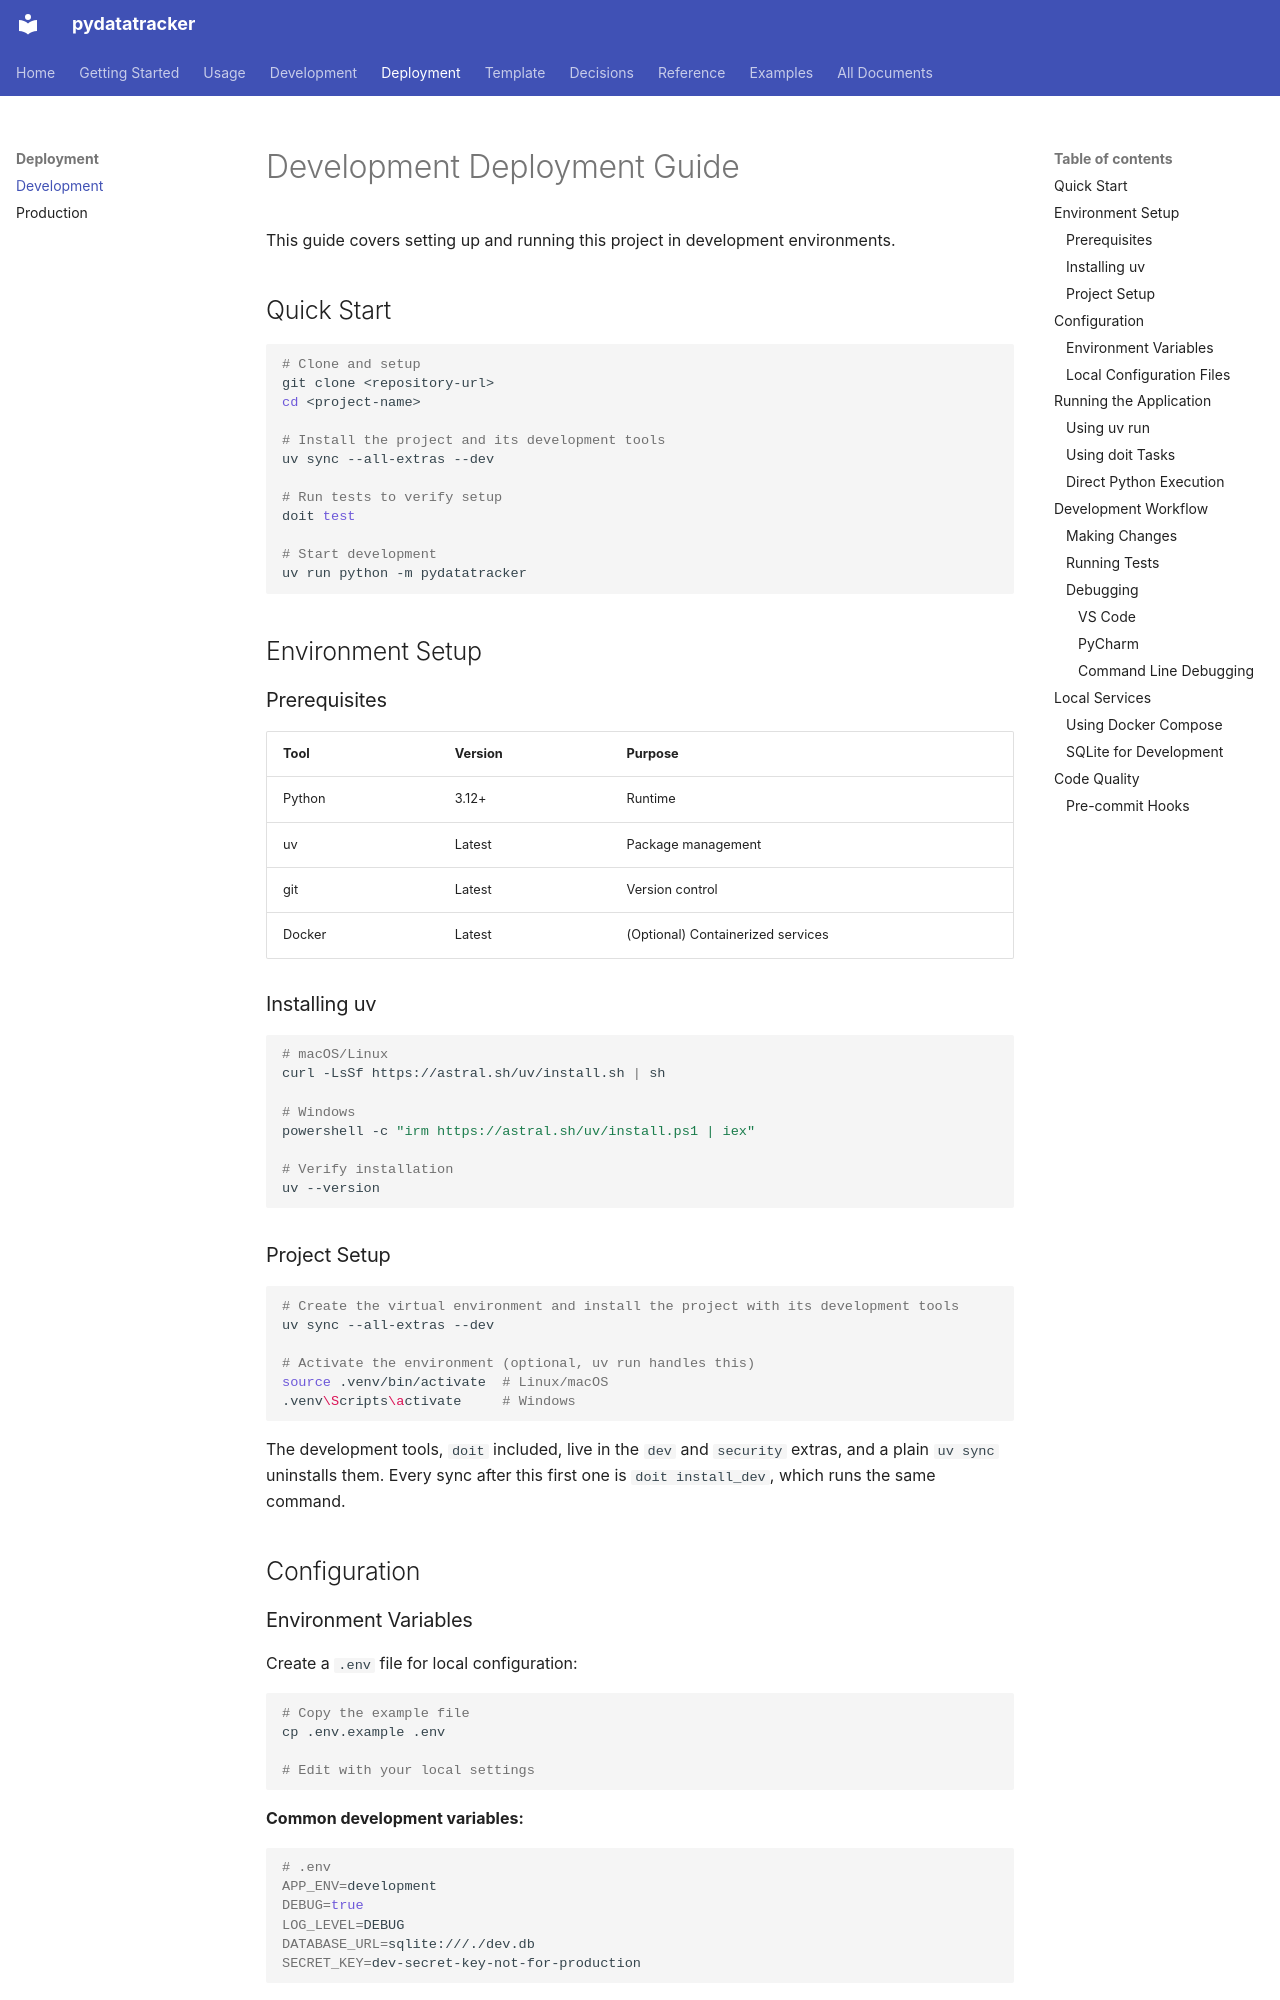

repository: endavis/pydatatracker · page: deployment/development/index.html · generator: mkdocs

---
title: Development Deployment Guide
description: Guide for setting up and running the application in development environments
audience:
  - users
  - contributors
tags:
  - deployment
  - development
  - setup
---

# Development Deployment Guide

This guide covers setting up and running this project in development environments.

## Quick Start

```bash
# Clone and setup
git clone <repository-url>
cd <project-name>

# Install the project and its development tools
uv sync --all-extras --dev

# Run tests to verify setup
doit test

# Start development
uv run python -m pydatatracker
```

## Environment Setup

### Prerequisites

| Tool | Version | Purpose |
|------|---------|---------|
| Python | 3.12+ | Runtime |
| uv | Latest | Package management |
| git | Latest | Version control |
| Docker | Latest | (Optional) Containerized services |

### Installing uv

```bash
# macOS/Linux
curl -LsSf https://astral.sh/uv/install.sh | sh

# Windows
powershell -c "irm https://astral.sh/uv/install.ps1 | iex"

# Verify installation
uv --version
```

### Project Setup

```bash
# Create the virtual environment and install the project with its development tools
uv sync --all-extras --dev

# Activate the environment (optional, uv run handles this)
source .venv/bin/activate  # Linux/macOS
.venv\Scripts\activate     # Windows
```

The development tools, `doit` included, live in the `dev` and `security` extras, and a plain
`uv sync` uninstalls them. Every sync after this first one is `doit install_dev`, which runs the
same command.

## Configuration

### Environment Variables

Create a `.env` file for local configuration:

```bash
# Copy the example file
cp .env.example .env

# Edit with your local settings
```

**Common development variables:**

```bash
# .env
APP_ENV=development
DEBUG=true
LOG_LEVEL=DEBUG
DATABASE_URL=sqlite:///./dev.db
SECRET_KEY=dev-secret-key-not-for-production
```
